Run: headless pygame with SDL's dummy video driver; simulated clock (each Clock.tick advances the game by its frame time, no real sleeping); random seed 0; keys injected as events and as key.get_pressed() state; no mouse input.
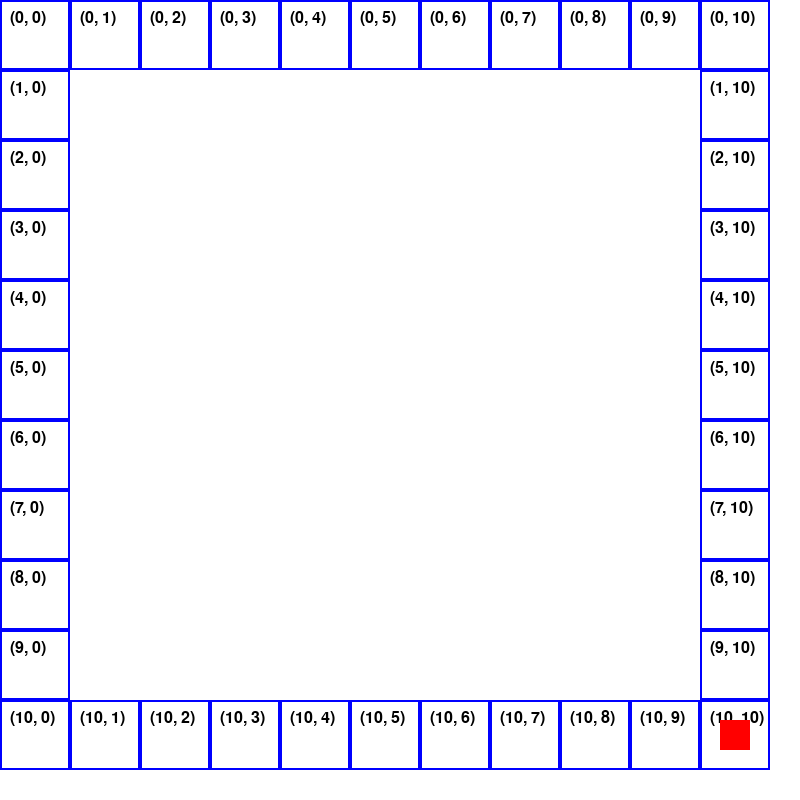
Frame 1 of 4 · flips 1–60 · no input
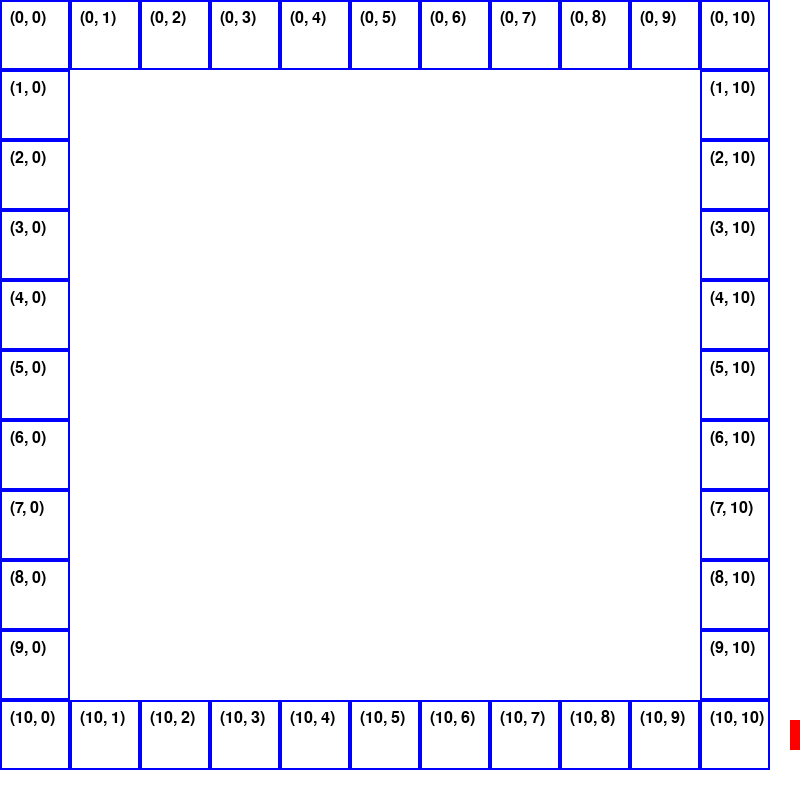
Frame 2 of 4 · flips 61–180 · tapped SPACE, RETURN · held RIGHT (→), D
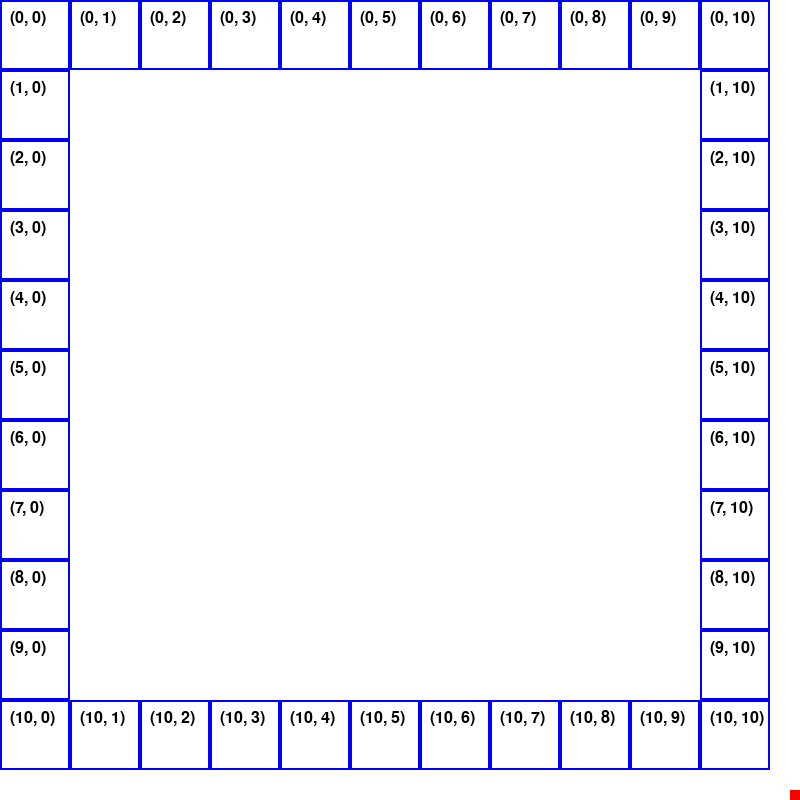
Frame 3 of 4 · flips 181–300 · held DOWN (↓), S
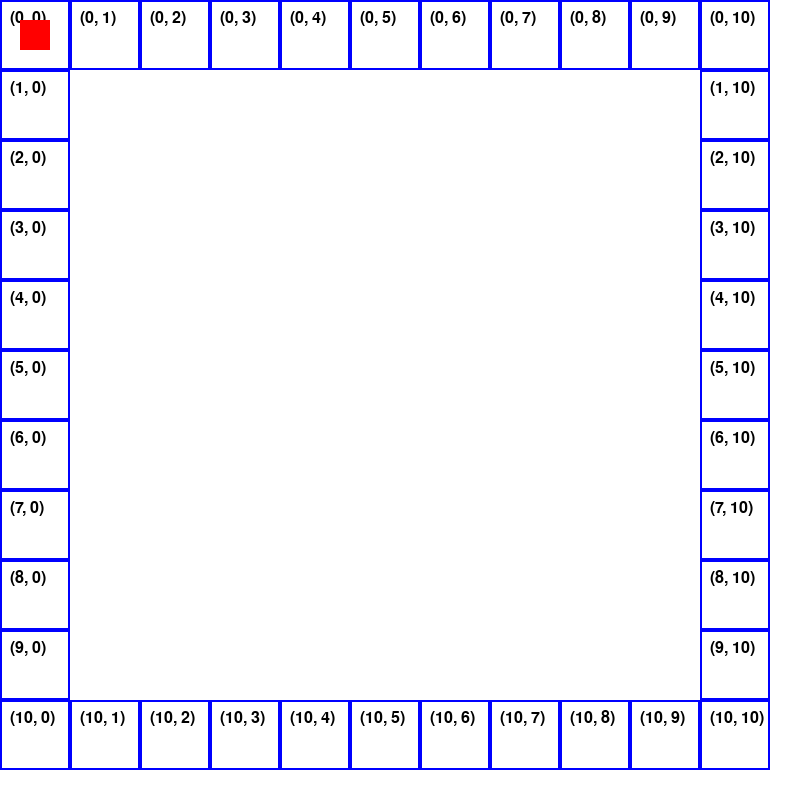
Frame 4 of 4 · flips 301–420 · held LEFT (←), A, UP (↑), W

The pygame program that drew these frames:

import pygame
# Initialize Pygame
pygame.init()

# Constants
SCREEN_WIDTH = 800
SCREEN_HEIGHT = 800
BOARD_SIZE = 11  # 11x11 grid
TILE_SIZE = 70
PLAYER_SIZE = 30
FPS = 30

# Colors
WHITE = (255, 255, 255)
BLACK = (0, 0, 0)
BLUE = (0, 0, 255)
RED = (255, 0, 0)
GREEN = (0, 255, 0)

# Setup the screen
screen = pygame.display.set_mode((SCREEN_WIDTH, SCREEN_HEIGHT))
pygame.display.set_caption("Monopoly Game Board")

# Create the board
def draw_board():
    for row in range(BOARD_SIZE):
        for col in range(BOARD_SIZE):
            x = col * TILE_SIZE
            y = row * TILE_SIZE
            if row == 0 or row == BOARD_SIZE - 1 or col == 0 or col == BOARD_SIZE - 1:
                pygame.draw.rect(screen, BLUE, (x, y, TILE_SIZE, TILE_SIZE), 2)  # Draw grid
                if row == 0 or col == 0 or row == BOARD_SIZE - 1 or col == BOARD_SIZE - 1:
                    # Add labels for properties
                    font = pygame.font.Font(None, 24)
                    label = f"({row}, {col})"
                    text = font.render(label, True, BLACK)
                    screen.blit(text, (x + 10, y + 10))

# Player
player_pos = [10 * TILE_SIZE, 10 * TILE_SIZE]

def draw_player():
    pygame.draw.rect(
        screen, RED, (player_pos[0] + 20, player_pos[1] + 20, PLAYER_SIZE, PLAYER_SIZE)
    )

# Game Loop
def main():
    clock = pygame.time.Clock()
    running = True

    while running:
        screen.fill(WHITE)

        for event in pygame.event.get():
            if event.type == pygame.QUIT:
                running = False

        # Handle movement
        keys = pygame.key.get_pressed()
        if keys[pygame.K_UP] and player_pos[1] > 0:
            player_pos[1] -= TILE_SIZE
        if keys[pygame.K_DOWN] and player_pos[1] < SCREEN_HEIGHT - TILE_SIZE:
            player_pos[1] += TILE_SIZE
        if keys[pygame.K_LEFT] and player_pos[0] > 0:
            player_pos[0] -= TILE_SIZE
        if keys[pygame.K_RIGHT] and player_pos[0] < SCREEN_WIDTH - TILE_SIZE:
            player_pos[0] += TILE_SIZE

        # Draw the board and player
        draw_board()
        draw_player()

        # Update the display
        pygame.display.flip()
        clock.tick(FPS)

    pygame.quit()

if __name__ == "__main__":
    main()
